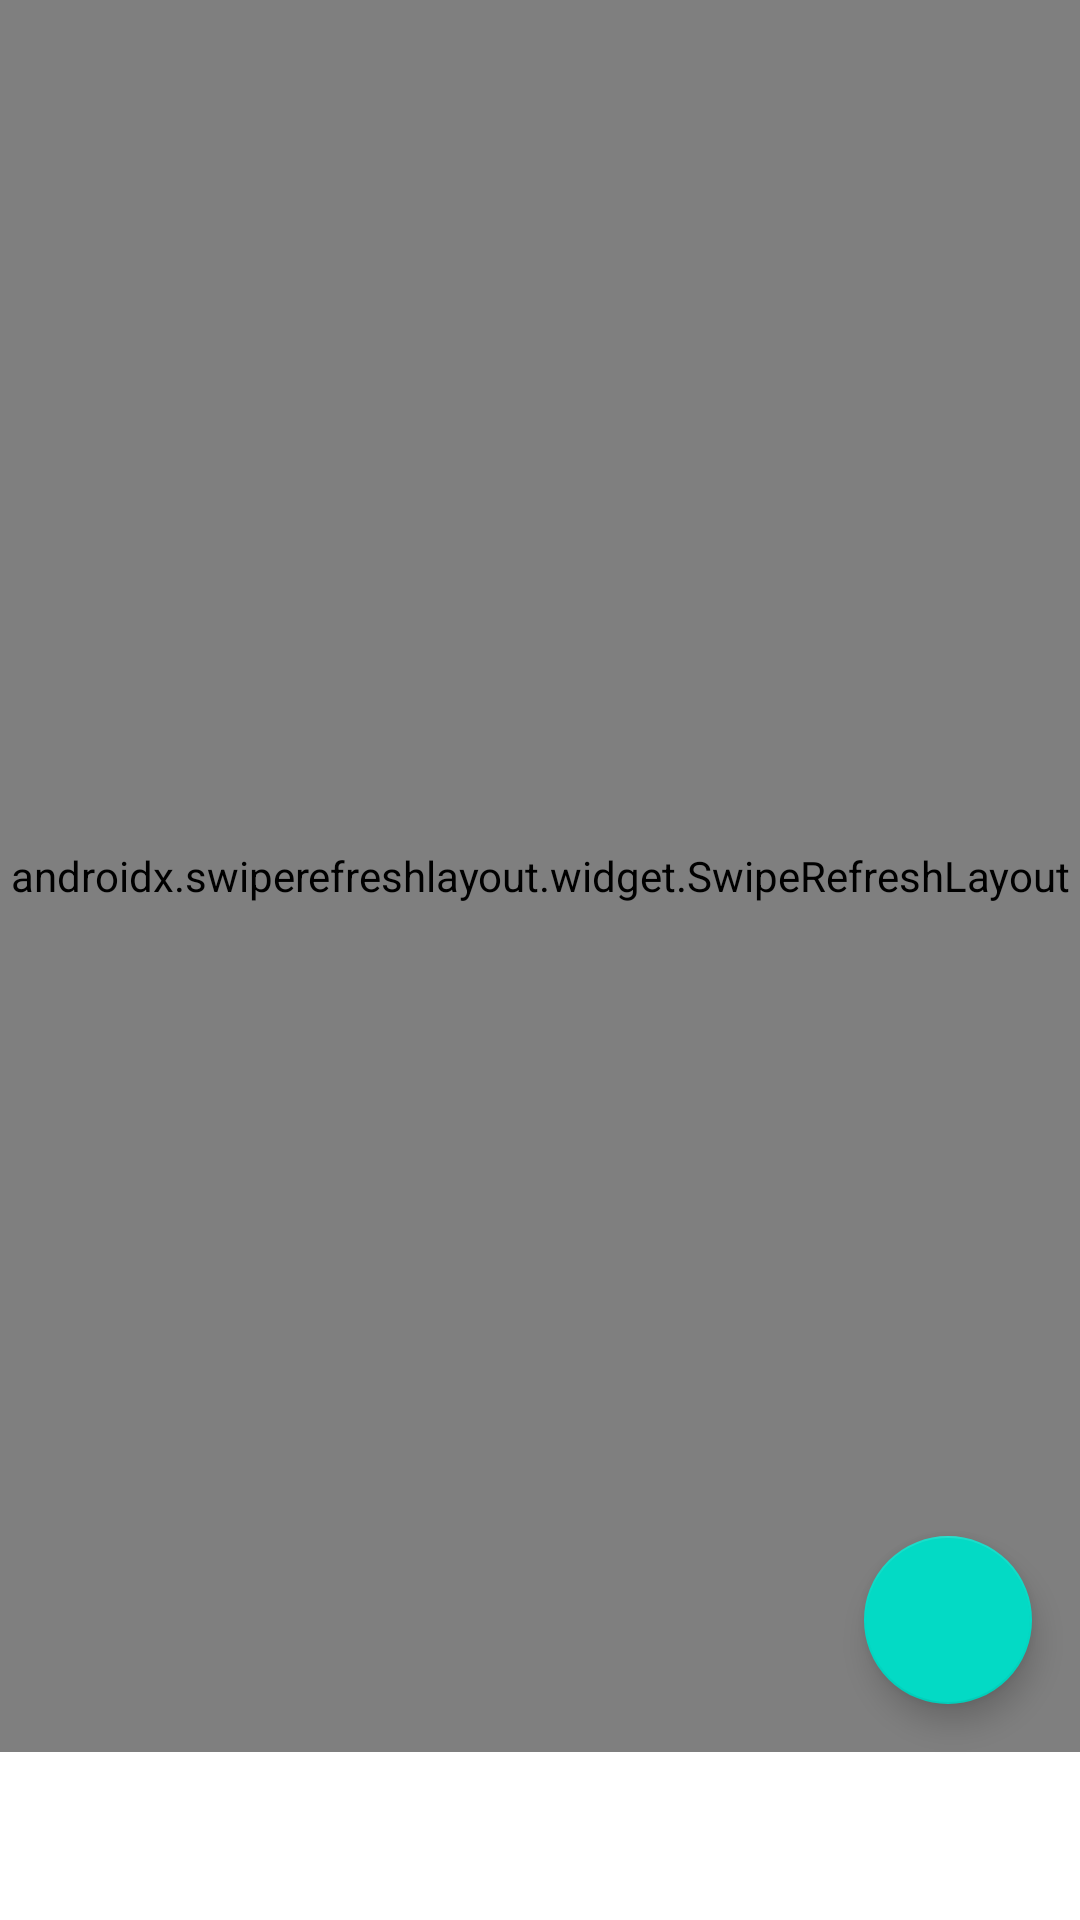

This screen was rendered from an Android layout file. Write that file and the resources it references.
<!-- AndroidManifest.xml: application theme AppTheme -->
<!-- res/layout/fragment_recipe_list.xml -->
<?xml version="1.0" encoding="utf-8"?>
<androidx.constraintlayout.widget.ConstraintLayout xmlns:android="http://schemas.android.com/apk/res/android"
    xmlns:app="http://schemas.android.com/apk/res-auto"
    xmlns:tools="http://schemas.android.com/tools"
    android:layout_width="match_parent"
    android:layout_height="match_parent"
    tools:context=".ui.recipes.RecipeListFragment"
    android:background="@color/backgroundColor">



    <com.google.android.material.floatingactionbutton.FloatingActionButton
        android:id="@+id/fab"
        android:layout_width="wrap_content"
        android:layout_height="wrap_content"
        android:layout_margin="16dp"
        android:contentDescription="add"
        android:src="@drawable/ic_add_black_24dp"
        app:layout_constraintBottom_toBottomOf="@id/recipes_list_swipe_refresh"
        app:layout_constraintEnd_toEndOf="parent" />

    <androidx.swiperefreshlayout.widget.SwipeRefreshLayout
        android:layout_width="match_parent"
        android:layout_height="match_parent"
        android:layout_marginBottom="56dp"
        android:id="@+id/recipes_list_swipe_refresh">

        <androidx.recyclerview.widget.RecyclerView
            android:id="@+id/recycler_view"
            android:layout_width="match_parent"
            android:layout_height="match_parent" />

    </androidx.swiperefreshlayout.widget.SwipeRefreshLayout>

    <FrameLayout
        android:layout_width="wrap_content"
        android:layout_height="wrap_content"
        android:layout_marginStart="64dp"
        android:layout_marginTop="264dp"
        android:layout_marginEnd="64dp"
        android:layout_marginBottom="256dp"
        app:layout_constraintBottom_toBottomOf="parent"
        app:layout_constraintEnd_toEndOf="parent"
        app:layout_constraintStart_toStartOf="parent"
        app:layout_constraintTop_toTopOf="parent">

        <ProgressBar
            android:id="@+id/progressBar"
            android:layout_weight="1"
            android:visibility="invisible"
            android:layout_width="wrap_content"
            android:layout_height="wrap_content"
            android:layout_centerHorizontal="true"
            android:layout_centerVertical="true" />

    </FrameLayout>

    <FrameLayout
        android:layout_width="wrap_content"
        android:layout_height="wrap_content"
        android:layout_marginStart="64dp"
        android:layout_marginTop="264dp"
        android:layout_marginEnd="64dp"
        android:layout_marginBottom="256dp"
        app:layout_constraintBottom_toBottomOf="parent"
        app:layout_constraintEnd_toEndOf="parent"
        app:layout_constraintStart_toStartOf="parent"
        app:layout_constraintTop_toTopOf="parent">

        <TextView
            android:id="@+id/tv_no_data"
            android:layout_width="match_parent"
            android:layout_height="match_parent"
            android:gravity="center"
            android:text="No Recipes..."
            android:textAppearance="?android:textAppearanceMedium"
            android:visibility="invisible" />
    </FrameLayout>

</androidx.constraintlayout.widget.ConstraintLayout>
<!-- resources referenced by this layout -->
<resources>

</resources>
